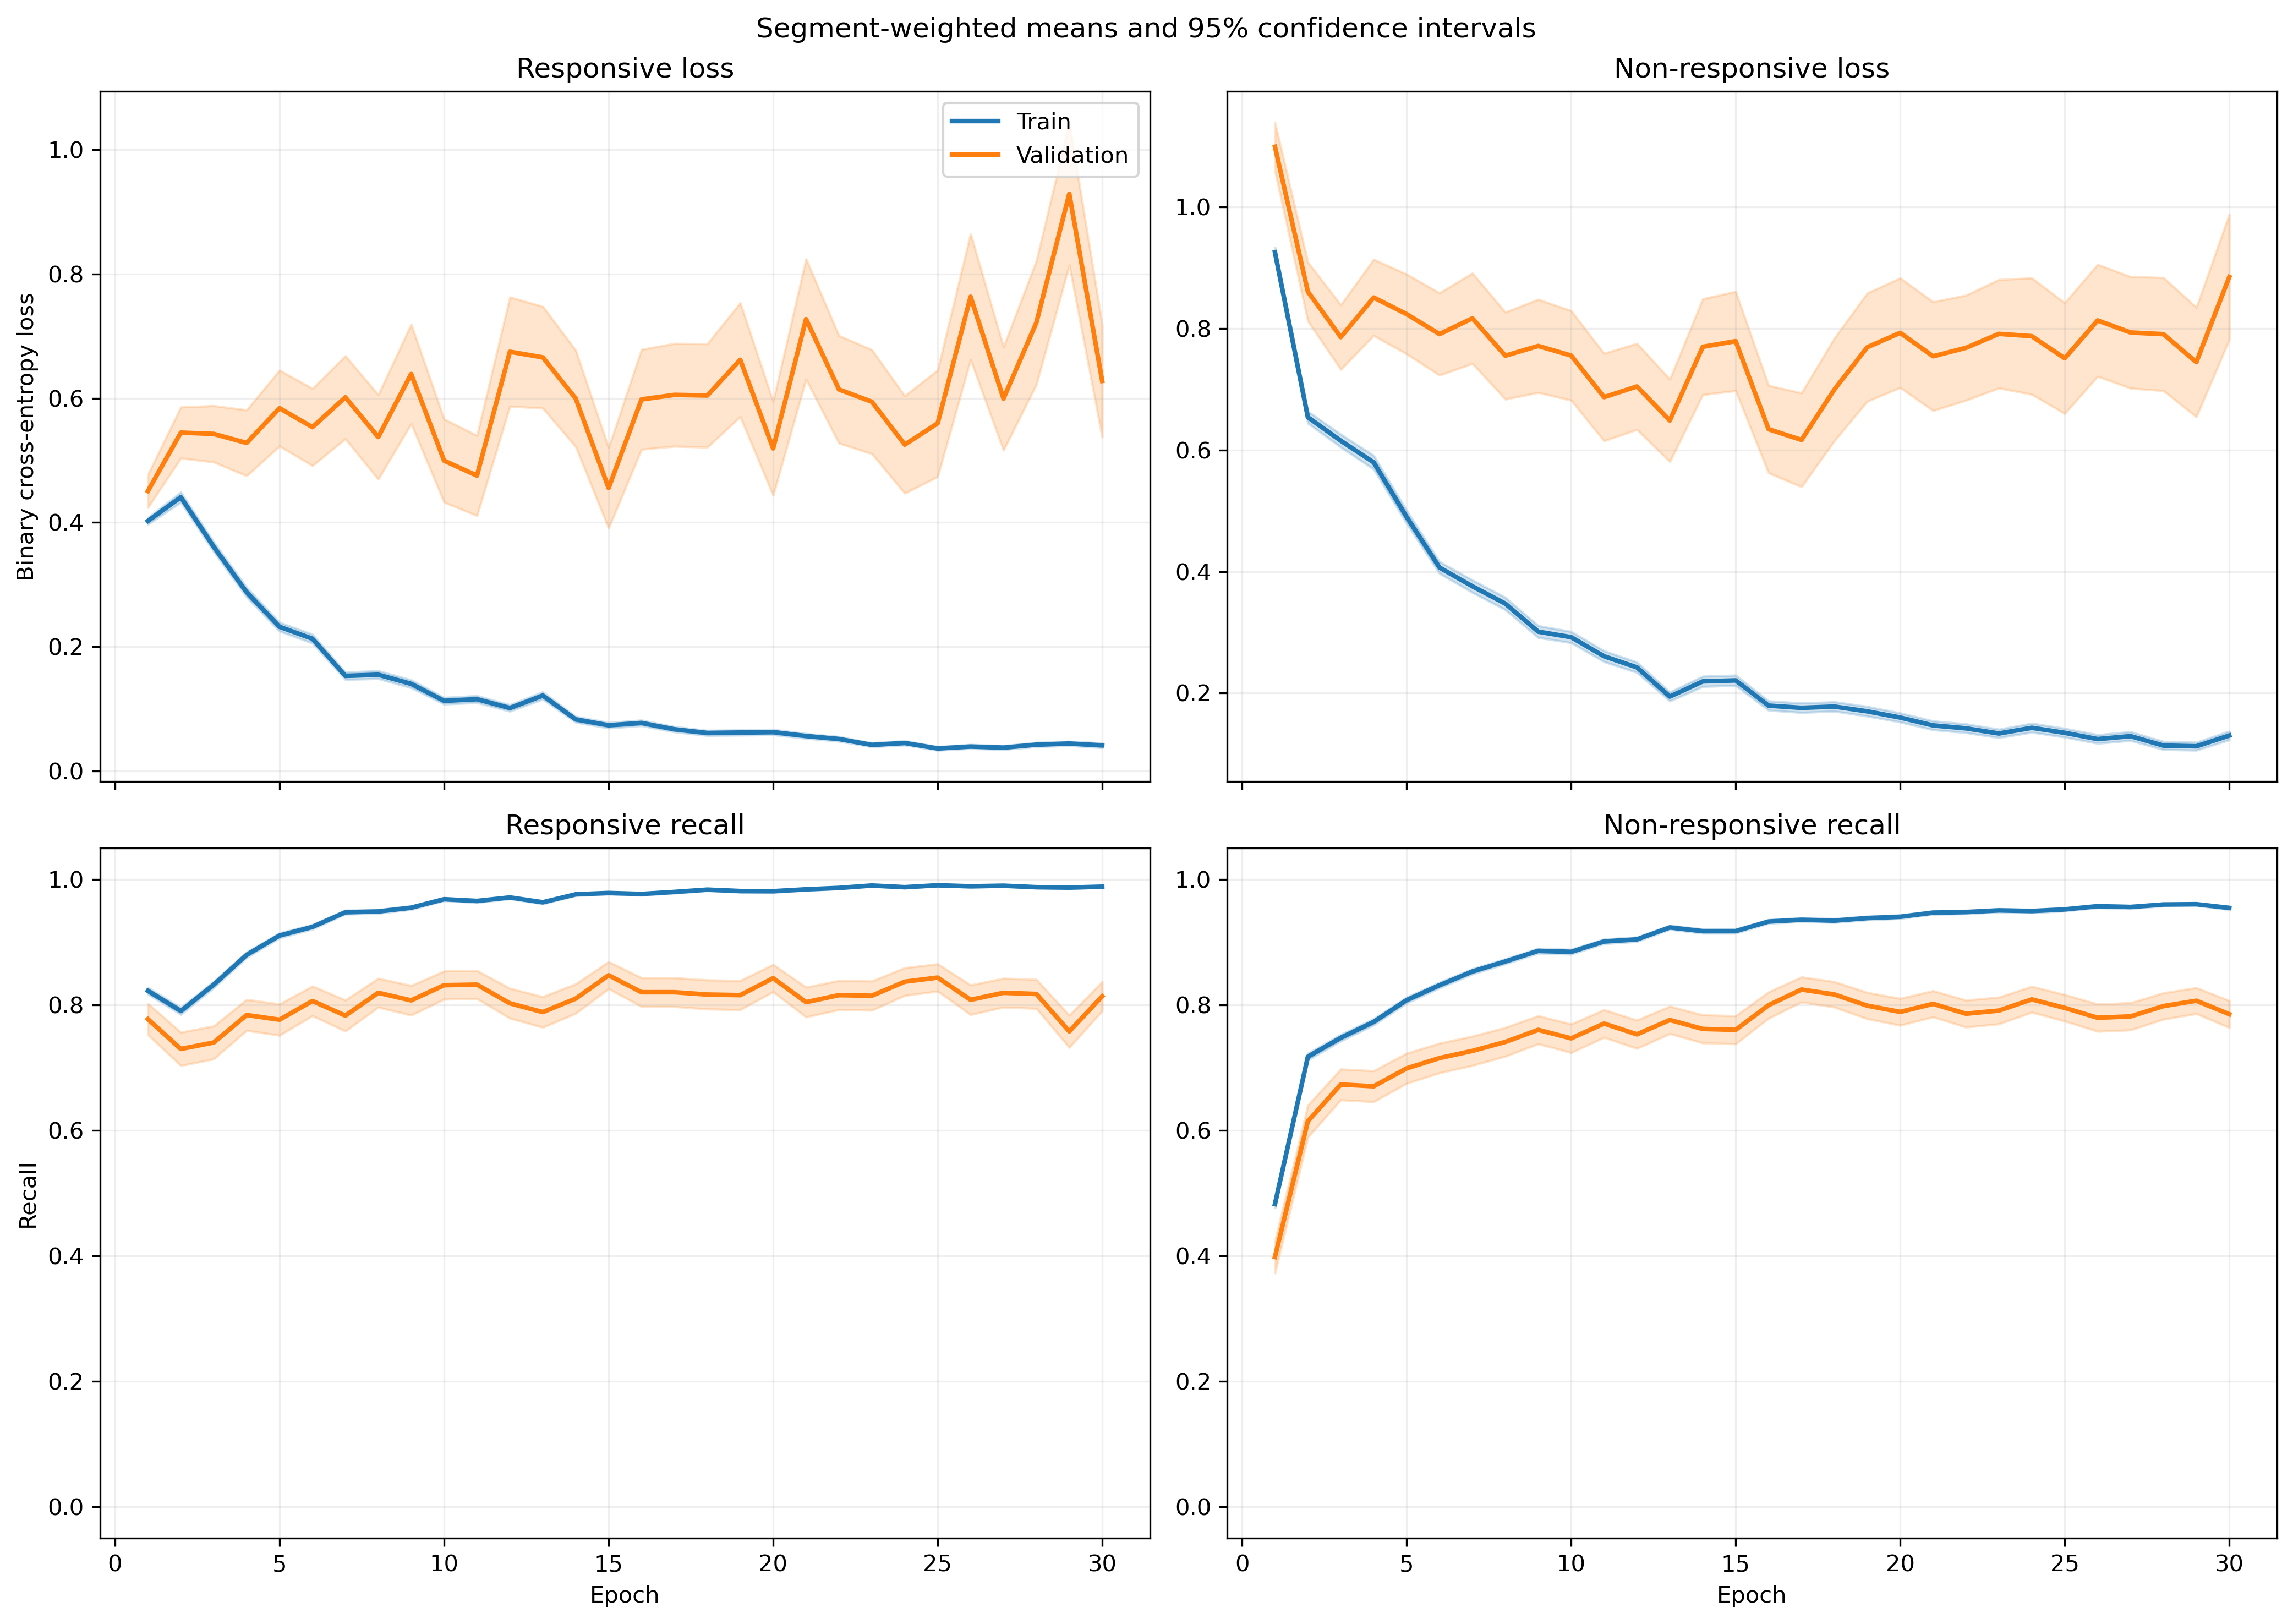

The file beside this chart, header and first rows:
fold, epoch, split, r_loss, r_loss_count, r_loss_sum, r_loss_sum_sq, r_recall, r_recall_count, r_recall_sum, r_recall_sum_sq, nr_loss, nr_loss_count, nr_loss_sum, nr_loss_sum_sq, nr_recall, nr_recall_count, nr_recall_sum, nr_recall_sum_sq
1, 1, train, 0.4125, 1063, 438.5, 378.7, 0.809, 1063, 860.0, 860.0, 0.8676, 1401, 1215, 1731, 0.5303, 1401, 743.0, 743.0
1, 1, validation, 0.1348, 10, 1.348, 0.2333, 1.0, 10, 10.0, 10.0, , 0, 0.0, 0.0, , 0, 0.0, 0.0
1, 2, train, 0.4727, 1063, 502.4, 681.7, 0.7846, 1063, 834.0, 834.0, 0.5508, 1401, 771.7, 1256, 0.768, 1401, 1076, 1076
1, 2, validation, 0.08904, 10, 0.8904, 0.1247, 1.0, 10, 10.0, 10.0, , 0, 0.0, 0.0, , 0, 0.0, 0.0
1, 3, train, 0.3412, 1063, 362.7, 493.1, 0.8476, 1063, 901.0, 901.0, 0.6192, 1401, 867.5, 1695, 0.753, 1401, 1055, 1055
1, 3, validation, 0.03885, 10, 0.3885, 0.02049, 1.0, 10, 10.0, 10.0, , 0, 0.0, 0.0, , 0, 0.0, 0.0
1, 4, train, 0.2218, 1063, 235.8, 259.5, 0.9172, 1063, 975.0, 975.0, 0.5651, 1401, 791.8, 1560, 0.7723, 1401, 1082, 1082
1, 4, validation, 0.06079, 10, 0.6079, 0.06279, 1.0, 10, 10.0, 10.0, , 0, 0.0, 0.0, , 0, 0.0, 0.0
1, 5, train, 0.1931, 1063, 205.3, 215.2, 0.9351, 1063, 994.0, 994.0, 0.4589, 1401, 642.9, 1216, 0.8108, 1401, 1136, 1136
1, 5, validation, 0.04403, 10, 0.4403, 0.04379, 1.0, 10, 10.0, 10.0, , 0, 0.0, 0.0, , 0, 0.0, 0.0
1, 6, train, 0.2816, 1063, 299.3, 613.9, 0.9097, 1063, 967.0, 967.0, 0.289, 1401, 404.9, 841.2, 0.8822, 1401, 1236, 1236
1, 6, validation, 0.06889, 10, 0.6889, 0.1244, 1.0, 10, 10.0, 10.0, , 0, 0.0, 0.0, , 0, 0.0, 0.0
1, 7, train, 0.1132, 1063, 120.3, 135.4, 0.969, 1063, 1030, 1030, 0.3994, 1401, 559.6, 1219, 0.8273, 1401, 1159, 1159
1, 7, validation, 0.02787, 10, 0.2787, 0.0111, 1.0, 10, 10.0, 10.0, , 0, 0.0, 0.0, , 0, 0.0, 0.0
1, 8, train, 0.1496, 1063, 159, 241.7, 0.9558, 1063, 1016, 1016, 0.2915, 1401, 408.4, 875.8, 0.8837, 1401, 1238, 1238
1, 8, validation, 0.01538, 10, 0.1538, 0.003095, 1.0, 10, 10.0, 10.0, , 0, 0.0, 0.0, , 0, 0.0, 0.0
1, 9, train, 0.09499, 1063, 101, 154.6, 0.9765, 1063, 1038, 1038, 0.2591, 1401, 363, 886.5, 0.9051, 1401, 1268, 1268
1, 9, validation, 0.02578, 10, 0.2578, 0.01563, 1.0, 10, 10.0, 10.0, , 0, 0.0, 0.0, , 0, 0.0, 0.0
1, 10, train, 0.1004, 1063, 106.7, 94.69, 0.9755, 1063, 1037, 1037, 0.3313, 1401, 464.1, 968.3, 0.8708, 1401, 1220, 1220
1, 10, validation, 0.0131, 10, 0.131, 0.002008, 1.0, 10, 10.0, 10.0, , 0, 0.0, 0.0, , 0, 0.0, 0.0
1, 11, train, 0.07108, 1063, 75.56, 117.8, 0.9821, 1063, 1044, 1044, 0.2802, 1401, 392.5, 1004, 0.8965, 1401, 1256, 1256
1, 11, validation, 0.009387, 10, 0.09387, 0.001082, 1.0, 10, 10.0, 10.0, , 0, 0.0, 0.0, , 0, 0.0, 0.0
1, 12, train, 0.0934, 1063, 99.28, 177.2, 0.9784, 1063, 1040, 1040, 0.1863, 1401, 261, 520.8, 0.9172, 1401, 1285, 1285
1, 12, validation, 0.01691, 10, 0.1691, 0.003599, 1.0, 10, 10.0, 10.0, , 0, 0.0, 0.0, , 0, 0.0, 0.0
1, 13, train, 0.08713, 1063, 92.62, 137.2, 0.9765, 1063, 1038, 1038, 0.2073, 1401, 290.4, 692.7, 0.9172, 1401, 1285, 1285
1, 13, validation, 0.0104, 10, 0.104, 0.001399, 1.0, 10, 10.0, 10.0, , 0, 0.0, 0.0, , 0, 0.0, 0.0
1, 14, train, 0.04263, 1063, 45.31, 57.46, 0.9915, 1063, 1054, 1054, 0.3657, 1401, 512.3, 1499, 0.8687, 1401, 1217, 1217
1, 14, validation, 0.006464, 10, 0.06464, 0.0005207, 1.0, 10, 10.0, 10.0, , 0, 0.0, 0.0, , 0, 0.0, 0.0
1, 15, train, 0.0881, 1063, 93.65, 166.5, 0.9774, 1063, 1039, 1039, 0.1639, 1401, 229.6, 563.7, 0.9372, 1401, 1313, 1313
1, 15, validation, 0.007971, 10, 0.07971, 0.000832, 1.0, 10, 10.0, 10.0, , 0, 0.0, 0.0, , 0, 0.0, 0.0
1, 16, train, 0.1405, 1063, 149.4, 235.4, 0.952, 1063, 1012, 1012, 0.1494, 1401, 209.4, 433.5, 0.9429, 1401, 1321, 1321
1, 16, validation, 0.01755, 10, 0.1755, 0.008346, 1.0, 10, 10.0, 10.0, , 0, 0.0, 0.0, , 0, 0.0, 0.0
1, 17, train, 0.03575, 1063, 38, 58.97, 0.9897, 1063, 1052, 1052, 0.3721, 1401, 521.3, 1532, 0.8672, 1401, 1215, 1215
1, 17, validation, 0.01047, 10, 0.1047, 0.0028, 1.0, 10, 10.0, 10.0, , 0, 0.0, 0.0, , 0, 0.0, 0.0
1, 18, train, 0.03489, 1063, 37.09, 29.5, 0.9906, 1063, 1053, 1053, 0.1996, 1401, 279.6, 632.5, 0.9286, 1401, 1301, 1301
1, 18, validation, 0.008826, 10, 0.08826, 0.001407, 1.0, 10, 10.0, 10.0, , 0, 0.0, 0.0, , 0, 0.0, 0.0
1, 19, train, 0.02729, 1063, 29.01, 29.48, 0.9934, 1063, 1056, 1056, 0.2732, 1401, 382.8, 1038, 0.9051, 1401, 1268, 1268
1, 19, validation, 0.002889, 10, 0.02889, 0.0001091, 1.0, 10, 10.0, 10.0, , 0, 0.0, 0.0, , 0, 0.0, 0.0
1, 20, train, 0.1, 1063, 106.3, 296.6, 0.9708, 1063, 1032, 1032, 0.2549, 1401, 357.1, 927.5, 0.9008, 1401, 1262, 1262
1, 20, validation, 0.008135, 10, 0.08135, 0.002197, 1.0, 10, 10.0, 10.0, , 0, 0.0, 0.0, , 0, 0.0, 0.0
1, 21, train, 0.06617, 1063, 70.34, 111.9, 0.9765, 1063, 1038, 1038, 0.1516, 1401, 212.4, 650.6, 0.9465, 1401, 1326, 1326
1, 21, validation, 0.00469, 10, 0.0469, 0.000462, 1.0, 10, 10.0, 10.0, , 0, 0.0, 0.0, , 0, 0.0, 0.0
1, 22, train, 0.06433, 1063, 68.38, 193.1, 0.984, 1063, 1046, 1046, 0.2491, 1401, 349, 1168, 0.9136, 1401, 1280, 1280
1, 22, validation, 0.005247, 10, 0.05247, 0.0007921, 1.0, 10, 10.0, 10.0, , 0, 0.0, 0.0, , 0, 0.0, 0.0
1, 23, train, 0.03263, 1063, 34.68, 59, 0.9915, 1063, 1054, 1054, 0.1612, 1401, 225.9, 671, 0.945, 1401, 1324, 1324
1, 23, validation, 0.005793, 10, 0.05793, 0.0005123, 1.0, 10, 10.0, 10.0, , 0, 0.0, 0.0, , 0, 0.0, 0.0
1, 24, train, 0.04888, 1063, 51.96, 79.22, 0.9859, 1063, 1048, 1048, 0.1263, 1401, 177, 547, 0.9557, 1401, 1339, 1339
1, 24, validation, 0.004761, 10, 0.04761, 0.0003527, 1.0, 10, 10.0, 10.0, , 0, 0.0, 0.0, , 0, 0.0, 0.0
1, 25, train, 0.03472, 1063, 36.91, 14.58, 0.9925, 1063, 1055, 1055, 0.08574, 1401, 120.1, 278.2, 0.9672, 1401, 1355, 1355
1, 25, validation, 0.006704, 10, 0.06704, 0.0007276, 1.0, 10, 10.0, 10.0, , 0, 0.0, 0.0, , 0, 0.0, 0.0
1, 26, train, 0.06212, 1063, 66.04, 41.54, 0.9793, 1063, 1041, 1041, 0.193, 1401, 270.4, 593.4, 0.9286, 1401, 1301, 1301
1, 26, validation, 0.00596, 10, 0.0596, 0.0004997, 1.0, 10, 10.0, 10.0, , 0, 0.0, 0.0, , 0, 0.0, 0.0
1, 27, train, 0.02172, 1063, 23.08, 13.35, 0.9934, 1063, 1056, 1056, 0.1491, 1401, 208.8, 577.9, 0.9465, 1401, 1326, 1326
1, 27, validation, 0.003321, 10, 0.03321, 0.0001463, 1.0, 10, 10.0, 10.0, , 0, 0.0, 0.0, , 0, 0.0, 0.0
1, 28, train, 0.02337, 1063, 24.85, 19.7, 0.9944, 1063, 1057, 1057, 0.1083, 1401, 151.7, 435.8, 0.96, 1401, 1345, 1345
1, 28, validation, 0.005078, 10, 0.05078, 0.0003459, 1.0, 10, 10.0, 10.0, , 0, 0.0, 0.0, , 0, 0.0, 0.0
1, 29, train, 0.01414, 1063, 15.03, 8.168, 0.9953, 1063, 1058, 1058, 0.1353, 1401, 189.5, 656.8, 0.9557, 1401, 1339, 1339
1, 29, validation, 0.001194, 10, 0.01194, 1.6344676851076656e-05, 1.0, 10, 10.0, 10.0, , 0, 0.0, 0.0, , 0, 0.0, 0.0
1, 30, train, 0.02043, 1063, 21.72, 12.56, 0.9962, 1063, 1059, 1059, 0.1026, 1401, 143.7, 370.4, 0.9615, 1401, 1347, 1347
1, 30, validation, 0.004697, 10, 0.04697, 0.0005537, 1.0, 10, 10.0, 10.0, , 0, 0.0, 0.0, , 0, 0.0, 0.0
... 1,140 more rows
